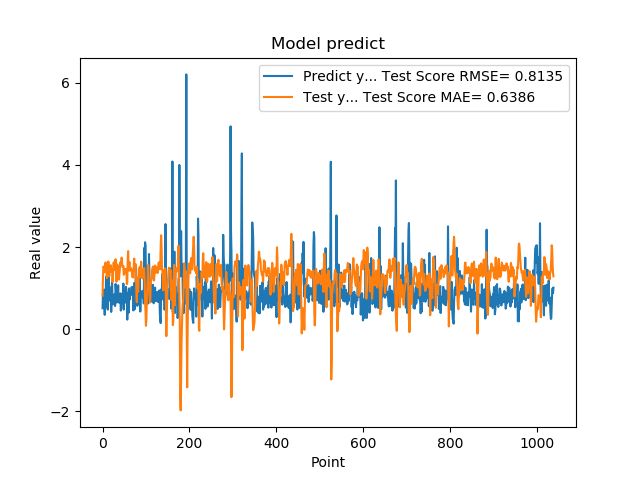

Data behind this chart, as committed beside it:
5.082880258560180664e-01, 8.152210190912412280e-01
8.640019893646240234e-01, 1.266657294491663643e+00
8.469420075416564941e-01, 1.525801772179317783e+00
7.976629734039306641e-01, 1.503736529226711305e+00
9.608020186424257592e-01, 1.489811557414877363e+00
3.470349907875061035e-01, 1.392505609770437136e+00
9.546210169792177513e-01, 1.566280642152368729e+00
5.251880288124084473e-01, 1.624649624746751453e+00
1.275226235389709695e+00, 1.449502267352758444e+00
8.723750114440917969e-01, 1.386931932563634895e+00
7.321749925613403320e-01, 1.243077861321519872e+00
7.640249729156494141e-01, 1.451993788847834699e+00
4.752210080623626154e-01, 1.538057017916524716e+00
7.414129972457885742e-01, 1.647841052888132651e+00
1.258002042770385520e+00, 1.633805745989282299e+00
7.274609804153442383e-01, 1.286550256498582234e+00
7.892770171165466309e-01, 1.292873590709735954e+00
6.914690136909484863e-01, 1.495766076064551031e+00
7.093830108642578125e-01, 1.529031518921879274e+00
1.014547944068908691e+00, 1.558139272582632184e+00
4.182830154895783026e-01, 1.402458950686525263e+00
1.002280950546264648e+00, 1.453702440990769285e+00
1.143296003341674805e+00, 1.449060403775147998e+00
6.746559739112854004e-01, 1.151108355438023478e+00
6.009536385536193848e-01, 1.297412968181352433e+00
6.538079977035522461e-01, 1.597704582965404851e+00
7.814120054244995117e-01, 1.630306585253160856e+00
8.469259738922119141e-01, 1.529555142473280949e+00
6.482390165328979492e-01, 1.436369153594745374e+00
5.623700022697448730e-01, 1.491978860724957334e+00
1.099647998809814453e+00, 1.701887869759715288e+00
9.541710019111632191e-01, 1.499126104274799420e+00
6.694499850273132324e-01, 1.153898507769812065e+00
6.464660167694091797e-01, 1.368349877573240114e+00
8.223180174827575684e-01, 1.574560201780398128e+00
8.300920128822326660e-01, 1.528440682013452401e+00
1.067314028739929199e+00, 1.413817097790182054e+00
6.827279925346374512e-01, 1.257355959068432671e+00
6.464239954948425293e-01, 1.207259171091050964e+00
6.881093978881835938e-01, 1.360164845966996161e+00
6.500350236892700195e-01, 1.551141813237245204e+00
8.693690299987792969e-01, 1.626956492651096431e+00
4.518609941005706787e-01, 1.556773036266857257e+00
4.952389895915984552e-01, 1.632066374676646392e+00
6.850870251655578613e-01, 1.743525106180641160e+00
8.653740286827087402e-01, 1.633674895371752145e+00
7.400469779968261719e-01, 1.512337075778441120e+00
8.204330205917358398e-01, 1.508419521368808747e+00
1.108605027198791504e+00, 1.536133848043201189e+00
4.751499891281127930e-01, 1.323459802073777558e+00
9.457899928092955433e-01, 1.365323459391992955e+00
7.877500057220458984e-01, 1.470358786088425740e+00
9.367713332176208496e-01, 1.373000265909541495e+00
6.470239758491516113e-01, 1.425385509487751001e+00
1.029777050018310325e+00, 1.459426579162709903e+00
9.328820109367371716e-01, 1.381289915631702225e+00
7.528370022773742676e-01, 1.095175131564979809e+00
2.307340055704117099e-01, 1.134881535468823310e+00
8.772729635238647461e-01, 1.714419489718459477e+00
7.876309752464294434e-01, 1.899850837562943262e+00
3.992269933223724365e-01, 1.431187746034234820e+00
... 979 more rows
